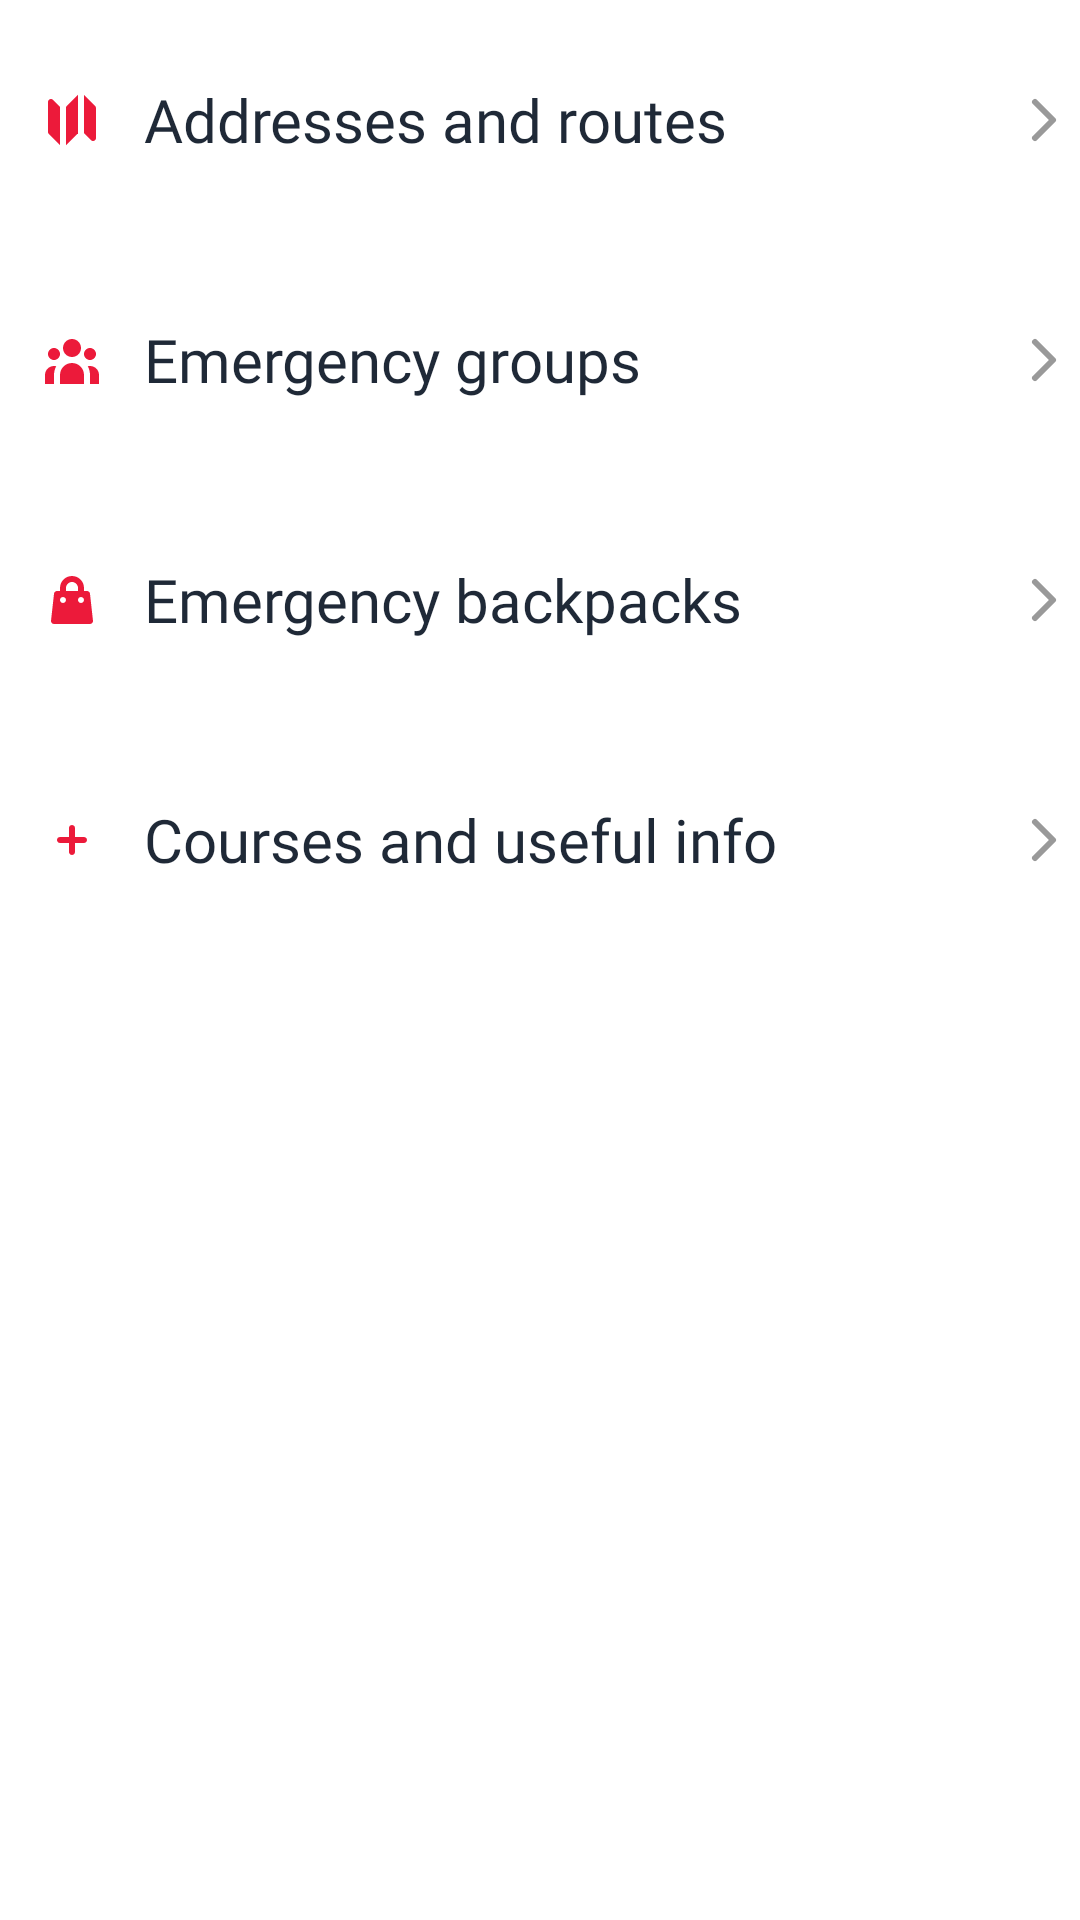

Here is an Android app screen rendered from its layout file. Give the layout XML and the strings, colors and styles it references.
<!-- AndroidManifest.xml: application theme AppTheme -->
<!-- res/layout/home_menu_list.xml -->
<?xml version="1.0" encoding="utf-8"?>
<LinearLayout xmlns:android="http://schemas.android.com/apk/res/android"
    android:orientation="vertical"
    android:layout_width="match_parent"
    android:layout_height="wrap_content">

    <TextView
        android:id="@+id/home_menu_address"
        style="@style/MenuTextView"
        android:background="?android:attr/selectableItemBackground"
        android:textAppearance="@style/Text.MenuList"
        android:drawableStart="@drawable/ic_map"
        android:text="@string/home_menu_item_address"/>

    <TextView
        android:id="@+id/home_menu_group"
        android:background="?android:attr/selectableItemBackground"
        style="@style/MenuTextView"
        android:textAppearance="@style/Text.MenuList"
        android:drawableStart="@drawable/ic_group"
        android:text="@string/home_menu_item_group"/>

    <TextView
        android:id="@+id/home_menu_bagpack"
        style="@style/MenuTextView"
        android:background="?android:attr/selectableItemBackground"
        android:textAppearance="@style/Text.MenuList"
        android:drawableStart="@drawable/ic_shopping_bag"
        android:text="@string/home_menu_item_backpack"/>

    <TextView
        android:id="@+id/home_menu_courses"
        style="@style/MenuTextView"
        android:background="?android:attr/selectableItemBackground"
        android:textAppearance="@style/Text.MenuList"
        android:drawableStart="@drawable/ic_plus"
        android:text="@string/home_menu_item_courses"/>

</LinearLayout>
<!-- resources referenced by this layout -->
<resources>
  <!-- drawable ic_plus (drawable) -->
  <vector xmlns:android="http://schemas.android.com/apk/res/android"
      android:width="48dp"
      android:height="48dp"
      android:viewportWidth="48"
      android:viewportHeight="48">
      <path
          android:fillColor="#ffffff"
          android:pathData="M8,24C8,15.1634 15.1634,8 24,8C32.8366,8 40,15.1634 40,24C40,32.8366 32.8366,40 24,40C15.1634,40 8,32.8366 8,24Z" />
      <path
          android:fillColor="#EC1A3A"
          android:fillType="evenOdd"
          android:pathData="M24,19C24.5523,19 25,19.4477 25,20V23L28,23C28.5523,23 29,23.4477 29,24C29,24.5523 28.5523,25 28,25H25V28C25,28.5523 24.5523,29 24,29C23.4477,29 23,28.5523 23,28V25H20C19.4477,25 19,24.5523 19,24C19,23.4477 19.4477,23 20,23L23,23V20C23,19.4477 23.4477,19 24,19Z" />
  </vector>
  <string name="home_menu_item_address">Addresses and routes</string>
  <string name="home_menu_item_backpack">Emergency backpacks</string>
  <string name="home_menu_item_courses">Courses and useful info</string>
  <string name="home_menu_item_group">Emergency groups</string>
  <style name="MenuTextView" parent="Widget.AppCompat.TextView">
          <item name="itemTextAppearance">@style/Text.MenuList</item>
          <item name="android:gravity">center_vertical</item>
          <item name="android:layout_width">match_parent</item>
          <item name="android:layout_height">wrap_content</item>
          <item name="android:drawableEnd">@drawable/ic_arrow_right</item>
          <item name="android:paddingTop">@dimen/margin</item>
          <item name="android:paddingBottom">@dimen/margin</item>
          <item name="android:clickable">true</item>
          <item name="android:focusable">true</item>
      </style>
  <style name="Text.MenuList">
          <item name="android:textSize">20sp</item>
          <item name="android:textColor">@color/gray_800</item>
          <item name="android:fontFamily">@font/titillium_web_semibold</item>
          <item name="lineHeight">24sp</item>
      </style>
  <style name="AppTheme" parent="Theme.MaterialComponents.Light.DarkActionBar">
          
          <item name="colorPrimary">@color/colorPrimary</item>
          <item name="colorPrimaryDark">@color/colorPrimary</item>
          <item name="colorAccent">@color/colorPrimary</item>
          <item name="android:windowIsTranslucent">false</item>
      </style>
  <!-- drawable ic_arrow_right (drawable-xxhdpi) -->
  <vector xmlns:android="http://schemas.android.com/apk/res/android"
      android:width="24dp"
      android:height="24dp"
      android:viewportWidth="24"
      android:viewportHeight="24">
    <path
        android:pathData="M9,18L15,12L9,6"
        android:strokeLineJoin="round"
        android:strokeWidth="2"
        android:fillColor="#00000000"
        android:strokeColor="#999999"
        android:strokeLineCap="round"/>
  </vector>
  <dimen name="margin">16dp</dimen>
  <color name="gray_800">#1F2937</color>
  <color name="colorPrimary">#EC1A3A</color>
</resources>
